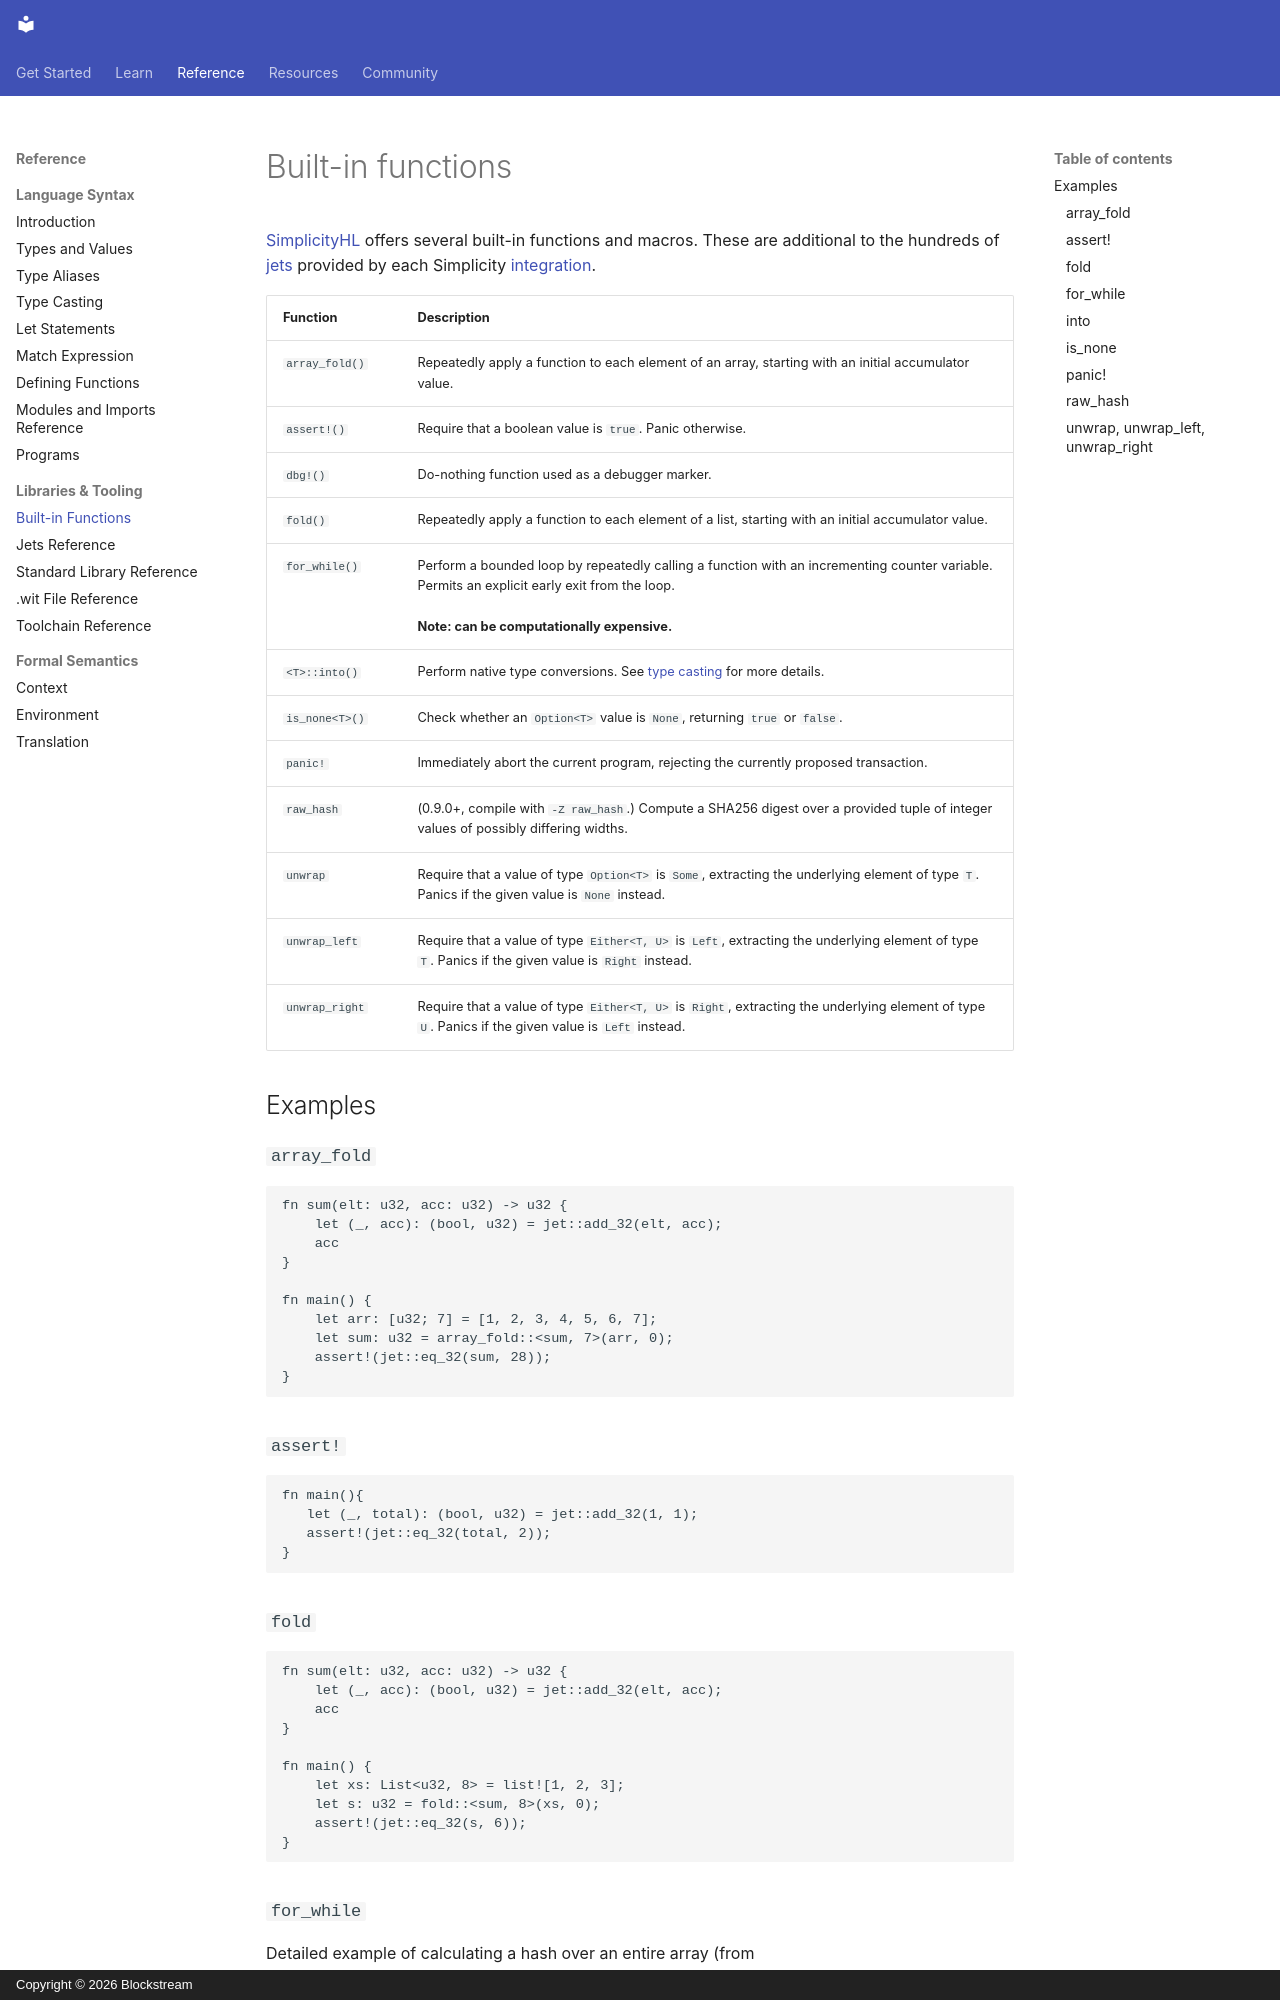

repository: BlockstreamResearch/simplicity-lang-org · page: simplicityhl-reference/builtin/index.html · generator: mkdocs · copyright: Copyright © 2026 Blockstream

# Built-in functions

[SimplicityHL](../glossary.md#simplicityhl) offers several built-in functions and macros. These are additional to the hundreds of [jets](../documentation/jets.md) provided by each Simplicity [integration](../glossary.md#integration).

| <div style="width:8em">Function</div> | Description |
|-------------|-----------------------------------|
| `array_fold()` | Repeatedly apply a function to each element of an array, starting with an initial accumulator value. |
| `assert!()` | Require that a boolean value is `true`. Panic otherwise. |
| `dbg!()` | Do-nothing function used as a debugger marker. |
| `fold()` | Repeatedly apply a function to each element of a list, starting with an initial accumulator value. |
| `for_while()` | Perform a bounded loop by repeatedly calling a function with an incrementing counter variable. Permits an explicit early exit from the loop.<br><br>**Note: can be computationally expensive.** |
| `<T>::into()` | Perform native type conversions. See [type casting](type_casting.md) for more details. |
| `is_none<T>()` | Check whether an `Option<T>` value is `None`, returning `true` or `false`. |
| `panic!` | Immediately abort the current program, rejecting the currently proposed transaction. |
| `raw_hash` | (0.9.0+, compile with `-Z raw_hash`.) Compute a SHA256 digest over a provided tuple of integer values of possibly differing widths. |
| `unwrap` | Require that a value of type `Option<T>` is `Some`, extracting the underlying element of type `T`. Panics if the given value is `None` instead. |
| `unwrap_left` | Require that a value of type `Either<T, U>` is `Left`, extracting the underlying element of type `T`. Panics if the given value is `Right` instead. |
| `unwrap_right` | Require that a value of type `Either<T, U>` is `Right`, extracting the underlying element of type `U`. Panics if the given value is `Left` instead. |

## Examples

### `array_fold`

```simplicityhl
fn sum(elt: u32, acc: u32) -> u32 {
    let (_, acc): (bool, u32) = jet::add_32(elt, acc);
    acc
}

fn main() {
    let arr: [u32; 7] = [1, 2, 3, 4, 5, 6, 7];
    let sum: u32 = array_fold::<sum, 7>(arr, 0);
    assert!(jet::eq_32(sum, 28));
}
```

### `assert!`

```simplicityhl
fn main(){
   let (_, total): (bool, u32) = jet::add_32(1, 1);
   assert!(jet::eq_32(total, 2));
}
```

### `fold`

```simplicityhl
fn sum(elt: u32, acc: u32) -> u32 {
    let (_, acc): (bool, u32) = jet::add_32(elt, acc);
    acc
}

fn main() {
    let xs: List<u32, 8> = list![1, 2, 3];
    let s: u32 = fold::<sum, 8>(xs, 0);
    assert!(jet::eq_32(s, 6));
}
```
